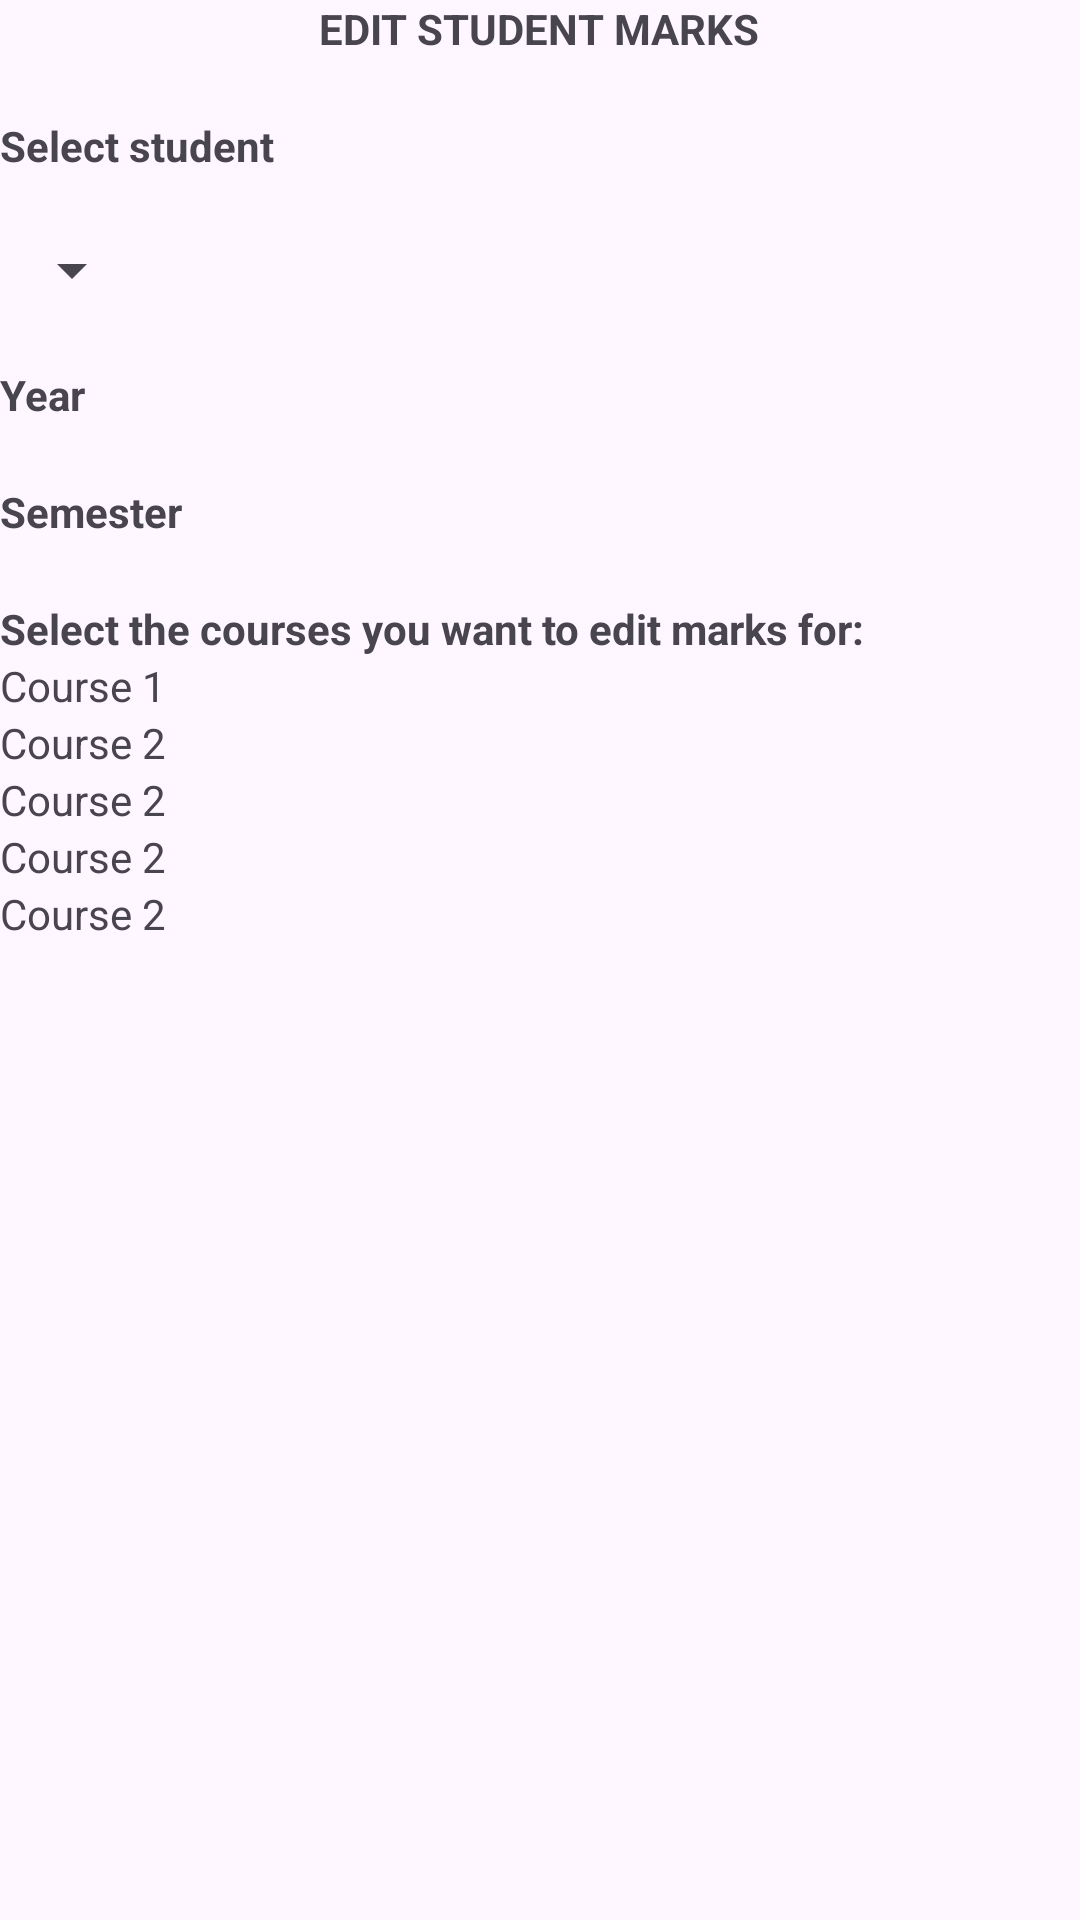

Reconstruct the res/layout file that produces this screen, plus the resources it refers to.
<!-- AndroidManifest.xml: application theme Theme.ExamsProject -->
<!-- res/layout/activity_edit_marks.xml -->
<?xml version="1.0" encoding="utf-8"?>
<RelativeLayout xmlns:android="http://schemas.android.com/apk/res/android"
    xmlns:app="http://schemas.android.com/apk/res-auto"
    xmlns:tools="http://schemas.android.com/tools"
    android:layout_width="match_parent"
    android:layout_height="match_parent"
    tools:context=".EditMarks"
    android:layout_margin="20dp">

    <TextView
        android:layout_width="wrap_content"
        android:layout_height="wrap_content"
        android:text="EDIT STUDENT MARKS"
        android:id="@+id/labelEditMarks"
        android:layout_centerHorizontal="true"
        android:textStyle="bold"/>
    <TextView
        android:layout_width="wrap_content"
        android:layout_height="wrap_content"
        android:layout_below="@+id/labelEditMarks"
        android:text="Select student"
        android:id="@+id/labelSelect"
        android:textStyle="bold"
        android:layout_marginTop="20dp"/>
    <Spinner
        android:layout_width="wrap_content"
        android:layout_height="wrap_content"
        android:layout_below="@+id/labelSelect"
        android:id="@+id/spinnerStudent"
        android:layout_marginTop="20dp"
        />
    <TextView
        android:layout_width="wrap_content"
        android:layout_height="wrap_content"
        android:text="Year"
        android:id="@+id/labelYear"
        android:textStyle="bold"
        android:layout_below="@+id/spinnerStudent"
        android:layout_marginTop="20dp"
        />
    <TextView
        android:layout_width="wrap_content"
        android:layout_height="wrap_content"
        android:text=""
        android:id="@+id/fetchYear"
        android:textStyle="bold"
        android:layout_below="@+id/spinnerStudent"
        android:layout_toRightOf="@+id/labelYear"
        android:layout_marginTop="20dp"
        android:layout_marginLeft="20dp"
        />
    <TextView
        android:layout_width="wrap_content"
        android:layout_height="wrap_content"
        android:text="Semester"
        android:id="@+id/labelSemester"
        android:textStyle="bold"
        android:layout_below="@+id/labelYear"
        android:layout_marginTop="20dp"
        />
    <TextView
        android:layout_width="wrap_content"
        android:layout_height="wrap_content"
        android:text=""
        android:id="@+id/fetchSemester"
        android:textStyle="bold"
        android:layout_below="@+id/labelYear"
        android:layout_toRightOf="@+id/labelSemester"
        android:layout_marginTop="20dp"
        android:layout_marginLeft="20dp"
        />

    <RelativeLayout
        android:layout_width="wrap_content"
        android:layout_height="wrap_content"
        android:id="@+id/relLayoutEditMarks"
        android:layout_below="@+id/labelSemester"
        android:layout_marginTop="20dp">
        <TextView
            android:layout_width="wrap_content"
            android:layout_height="wrap_content"
            android:text="Select the courses you want to edit marks for:"
            android:id="@+id/labelEditSelection"
            android:textStyle="bold"/>
        <TextView
            android:layout_width="wrap_content"
            android:layout_height="wrap_content"
            android:layout_below="@+id/labelEditSelection"
            android:id="@+id/edtCourse1"
            android:text="Course 1"/>


        <TextView
            android:layout_width="wrap_content"
            android:layout_height="wrap_content"
            android:layout_below="@+id/edtCourse1"
            android:id="@+id/edtCourse2"
            android:text="Course 2"/>

        <TextView
            android:layout_width="wrap_content"
            android:layout_height="wrap_content"
            android:layout_below="@+id/edtCourse2"
            android:id="@+id/edtCourse3"
            android:text="Course 2"/>

        <TextView
            android:layout_width="wrap_content"
            android:layout_height="wrap_content"
            android:layout_below="@+id/edtCourse3"
            android:id="@+id/edtCourse4"
            android:text="Course 2"/>
        <TextView
            android:layout_width="wrap_content"
            android:layout_height="wrap_content"
            android:layout_below="@+id/edtCourse4"
            android:id="@+id/edtCourse5"
            android:text="Course 2"/>

    </RelativeLayout>



</RelativeLayout>
<!-- resources referenced by this layout -->
<resources>
  <style name="Theme.ExamsProject" parent="Base.Theme.ExamsProject" />
  <style name="Base.Theme.ExamsProject" parent="Theme.Material3.DayNight.NoActionBar">
          
          
      </style>
</resources>
